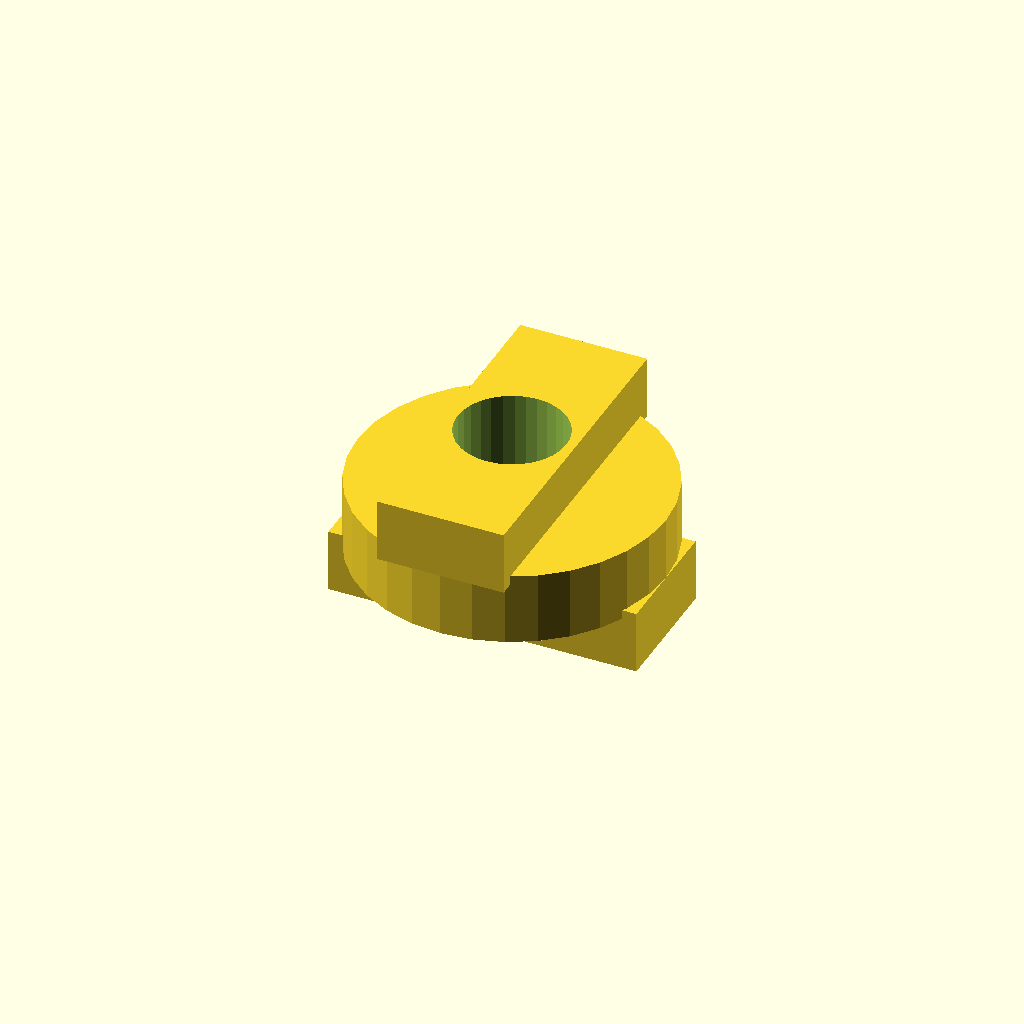
Cell 1: rendered with the file's own defaults.
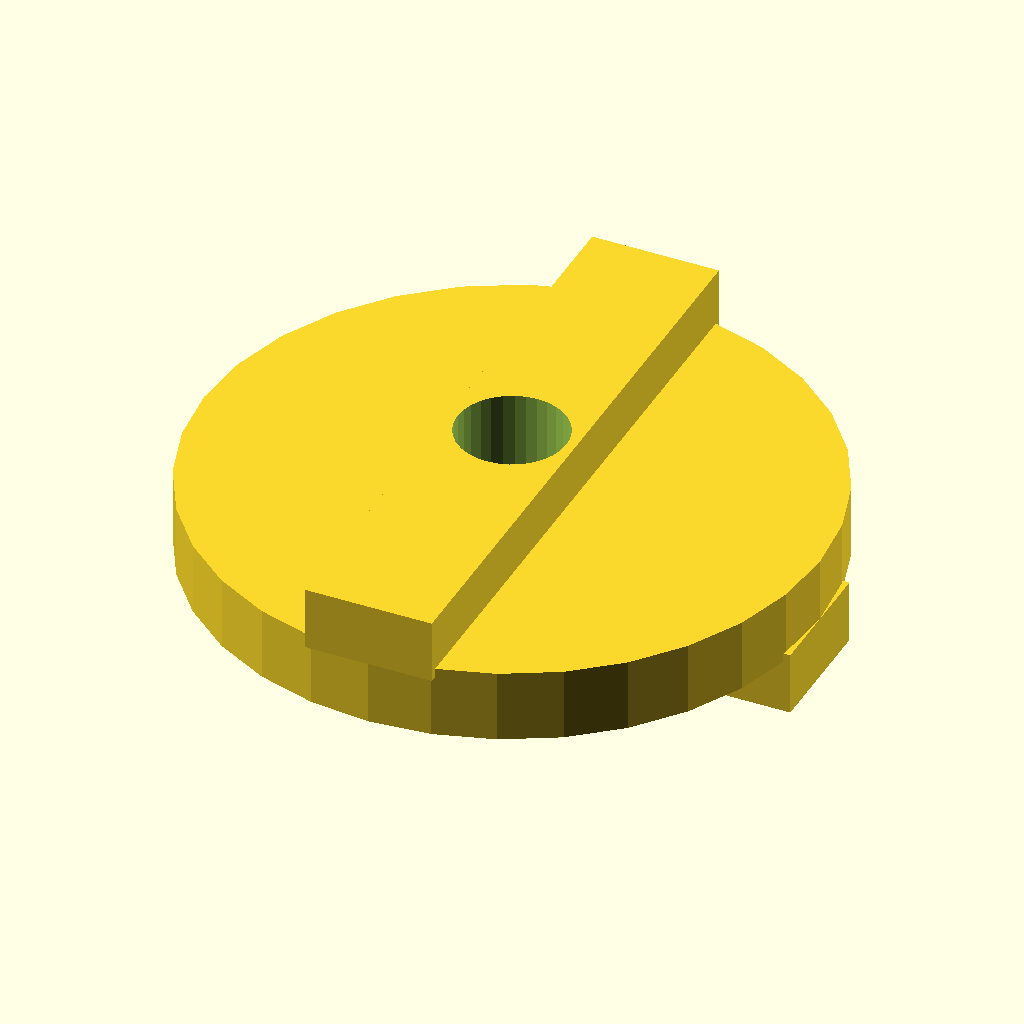
Cell 2: the same model with disc_d = 68.
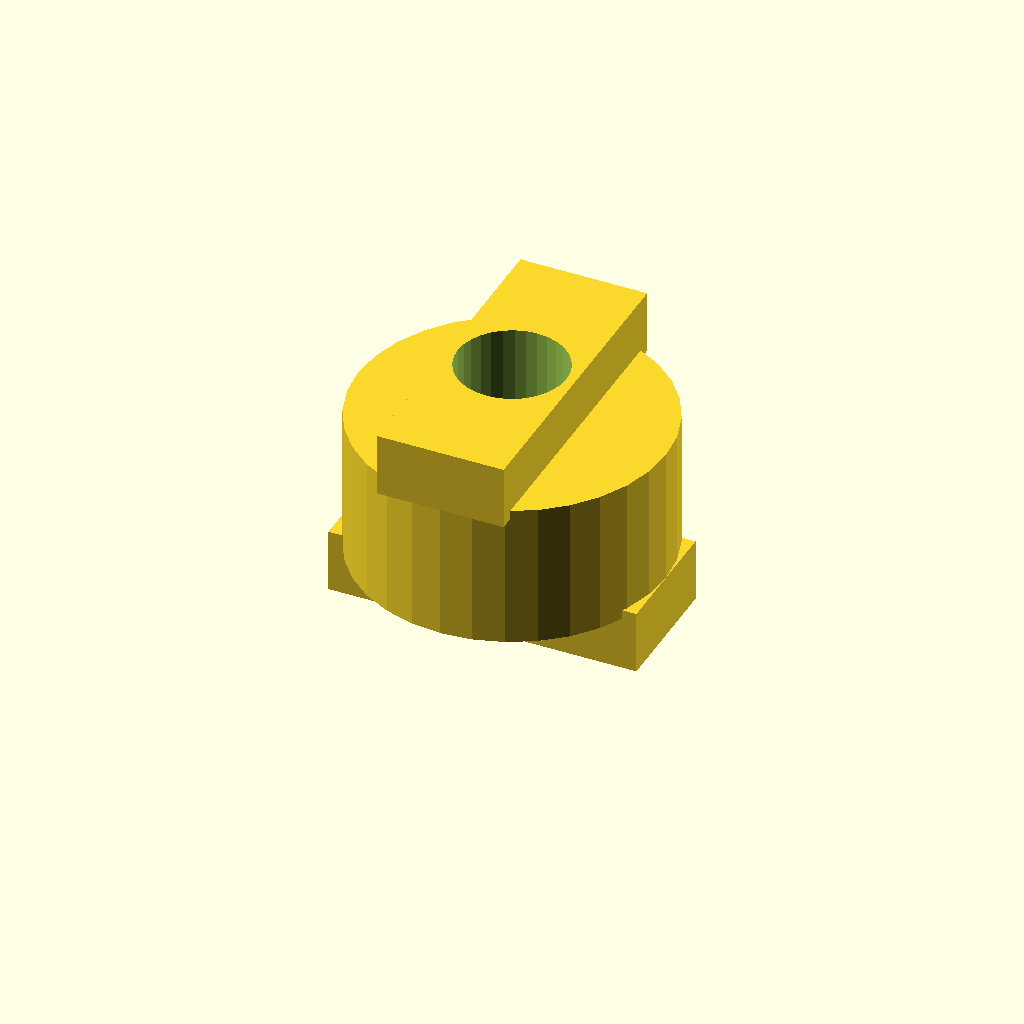
Cell 3: disc_t = 16 (everything else at default).
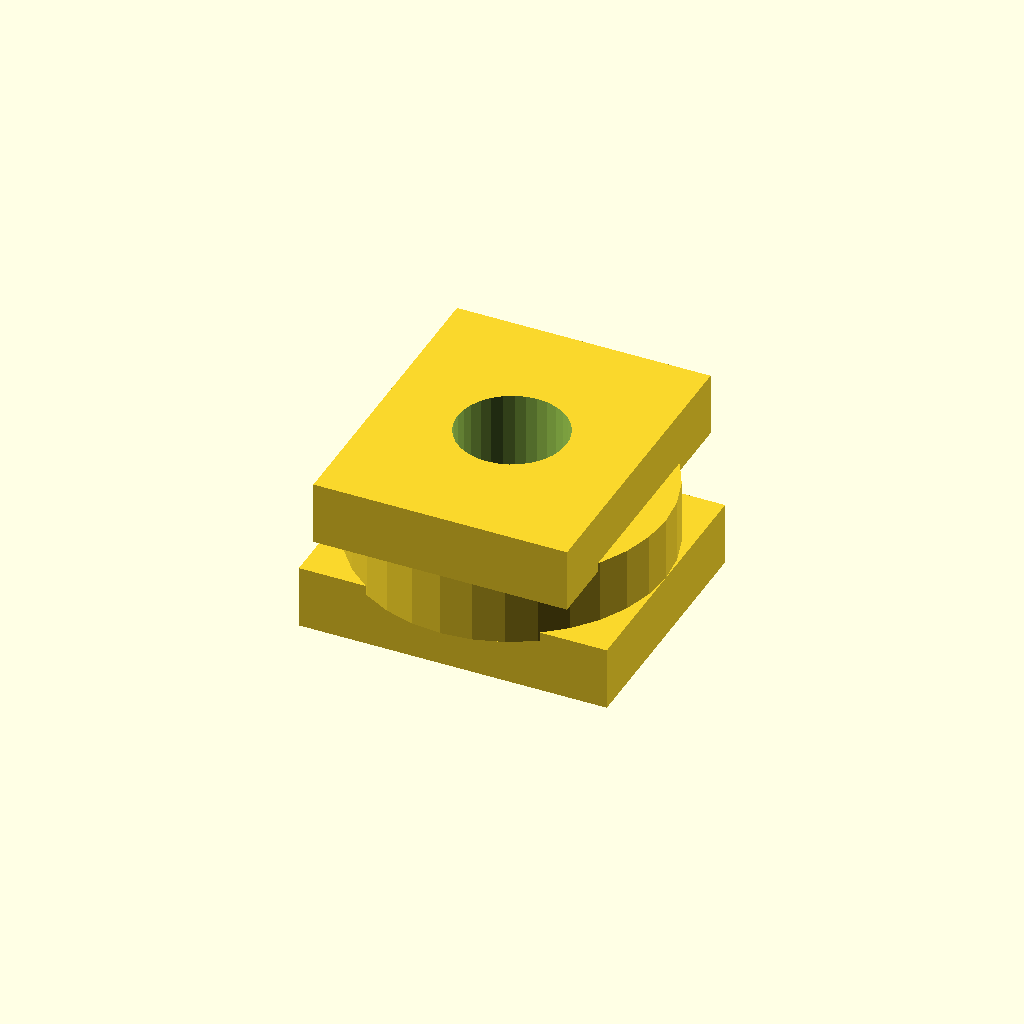
Cell 4: tongue_w = 28 (everything else at default).
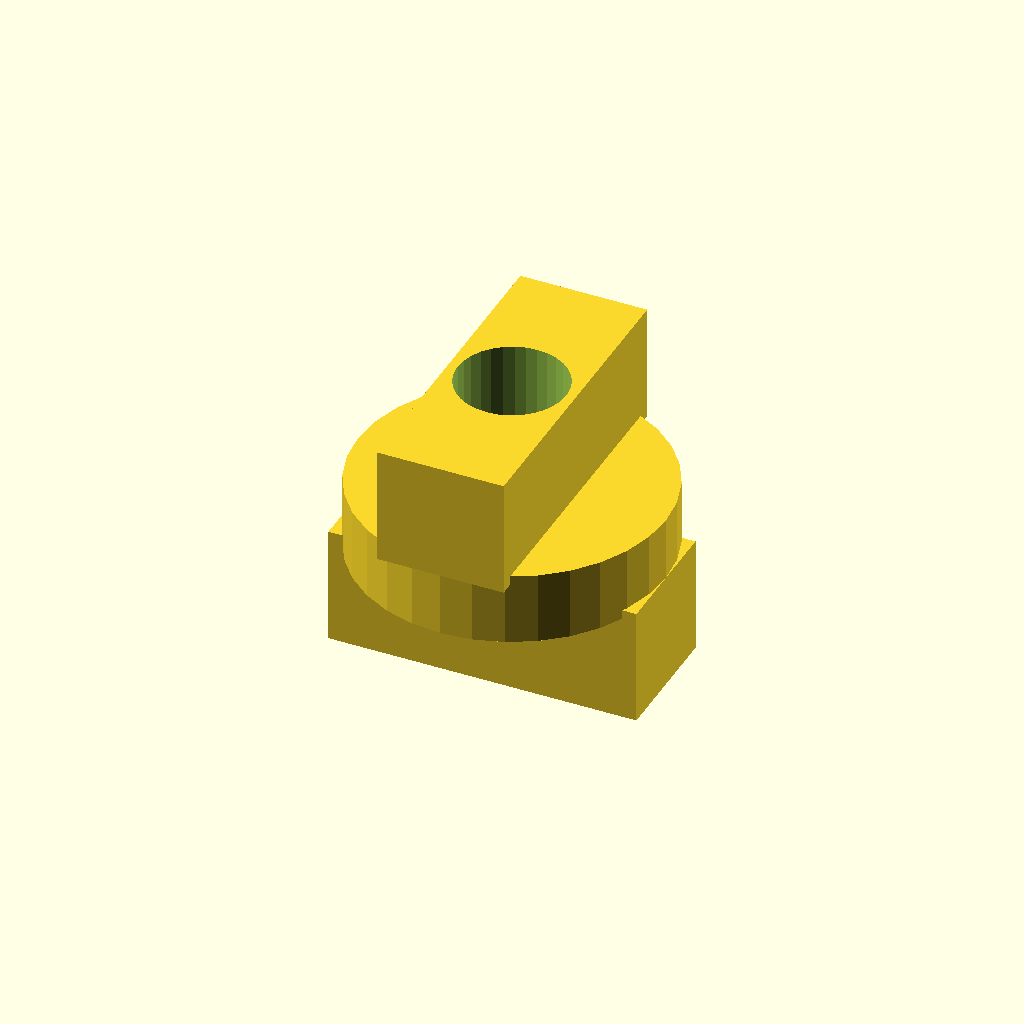
Cell 5 — tongue_h set to 12, the other parameters unchanged.
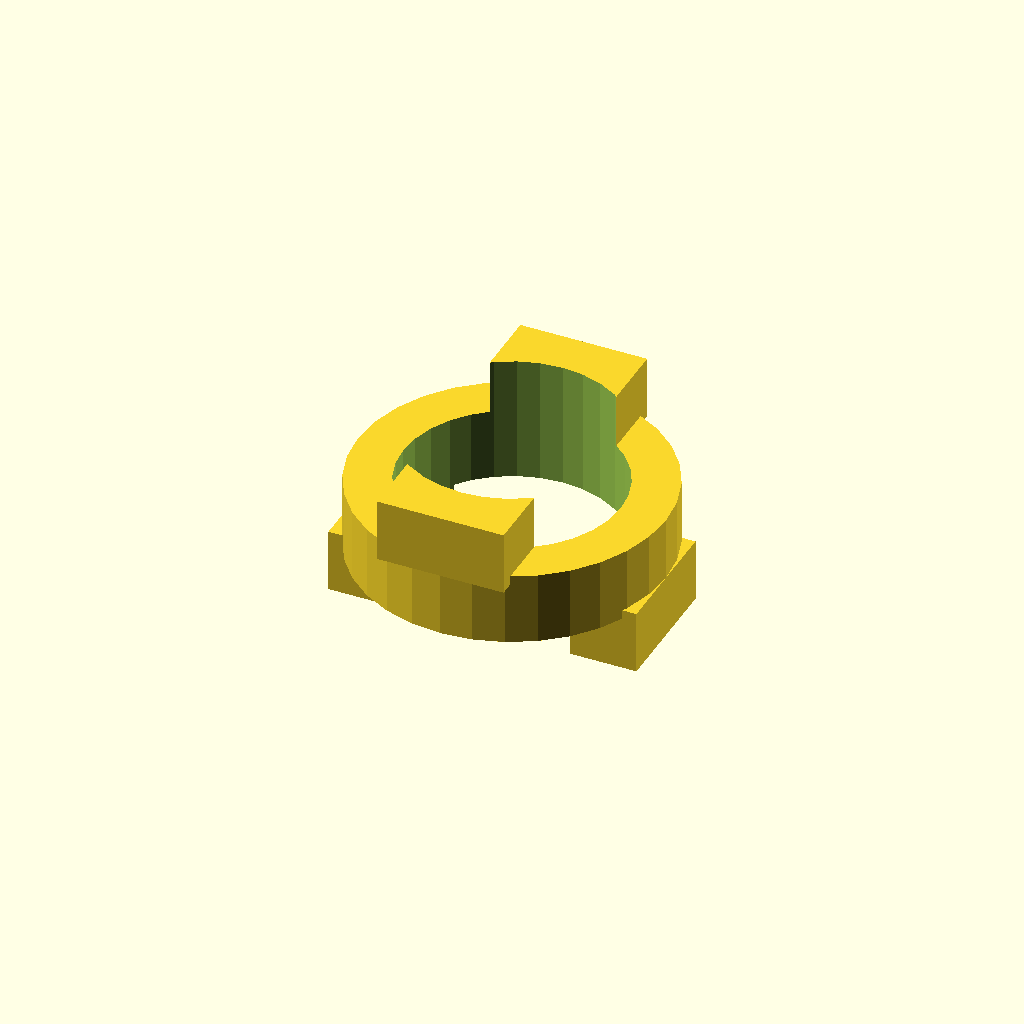
Cell 6: bore_d = 24 (everything else at default).
One fixed orthographic camera (rotation 55°, 0°, 25°; colour scheme Cornfield) for every cell.
The OpenSCAD source (optional_data/data/gen2/oldhams/part_0044.scad):
$fn = 32;

// ----------------------------------------------------------------------
// Oldham coupling disc: 34 x 20 mm
// ----------------------------------------------------------------------

// --- parameters (mm) ---
disc_d = 34;              // disc diameter
disc_t = 8;               // disc thickness
tongue_w = 14;            // tongue width
tongue_h = 6;             // tongue height
bore_d = 12;              // centre lightening bore

module disc() {
  cylinder(h = disc_t, d = disc_d);
  /* tongue on the top face, sunk 1 mm into the disc */
  translate([-tongue_w / 2, -disc_d / 2, disc_t - 1]) cube([tongue_w, disc_d, tongue_h + 1]);
  /* slot wall on the bottom face, 90 degrees turned */
  translate([-disc_d / 2, -tongue_w / 2, -tongue_h]) cube([disc_d, tongue_w, tongue_h + 1]);
}

difference() {
  disc();
  translate([0, 0, -tongue_h - 1]) cylinder(h = disc_t + 2 * tongue_h + 2, d = bore_d);
}
Customizer parameters (derived from the source; name, type, default, range or options):
disc_d: number, default 34
disc_t: number, default 8
tongue_w: number, default 14
tongue_h: number, default 6
bore_d: number, default 12
